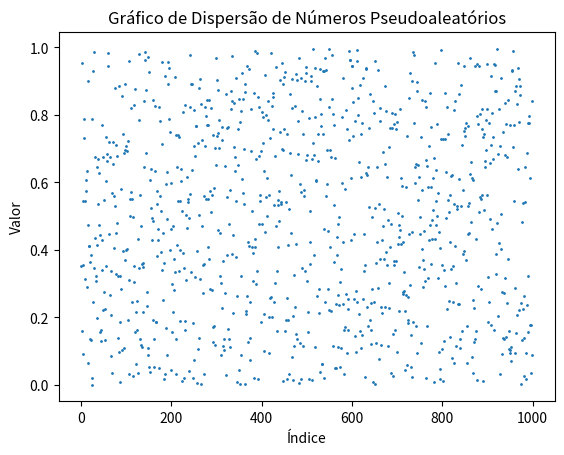

This figure's Python source:
# [redacted]

import matplotlib.pyplot as plt

def linear_congruential_generator(seed, a, c, m, n):
    numbers = []
    x = seed
    for _ in range(n):
        x = (a * x + c) % m
        # numbers.append(x)
        numbers.append(x / m) 
    return numbers

seed = 379 # seed
a = 1238123 # mult
c = 1293921 # incr
m = 1340459862 # mod
n = 1000     

ps_random_numbers = linear_congruential_generator(seed, a, c, m, n)

for num in ps_random_numbers:
    print(num)

plt.scatter(range(n), ps_random_numbers, s=1)
plt.title('Gráfico de Dispersão de Números Pseudoaleatórios')
plt.xlabel('Índice')
plt.ylabel('Valor')
plt.show()
